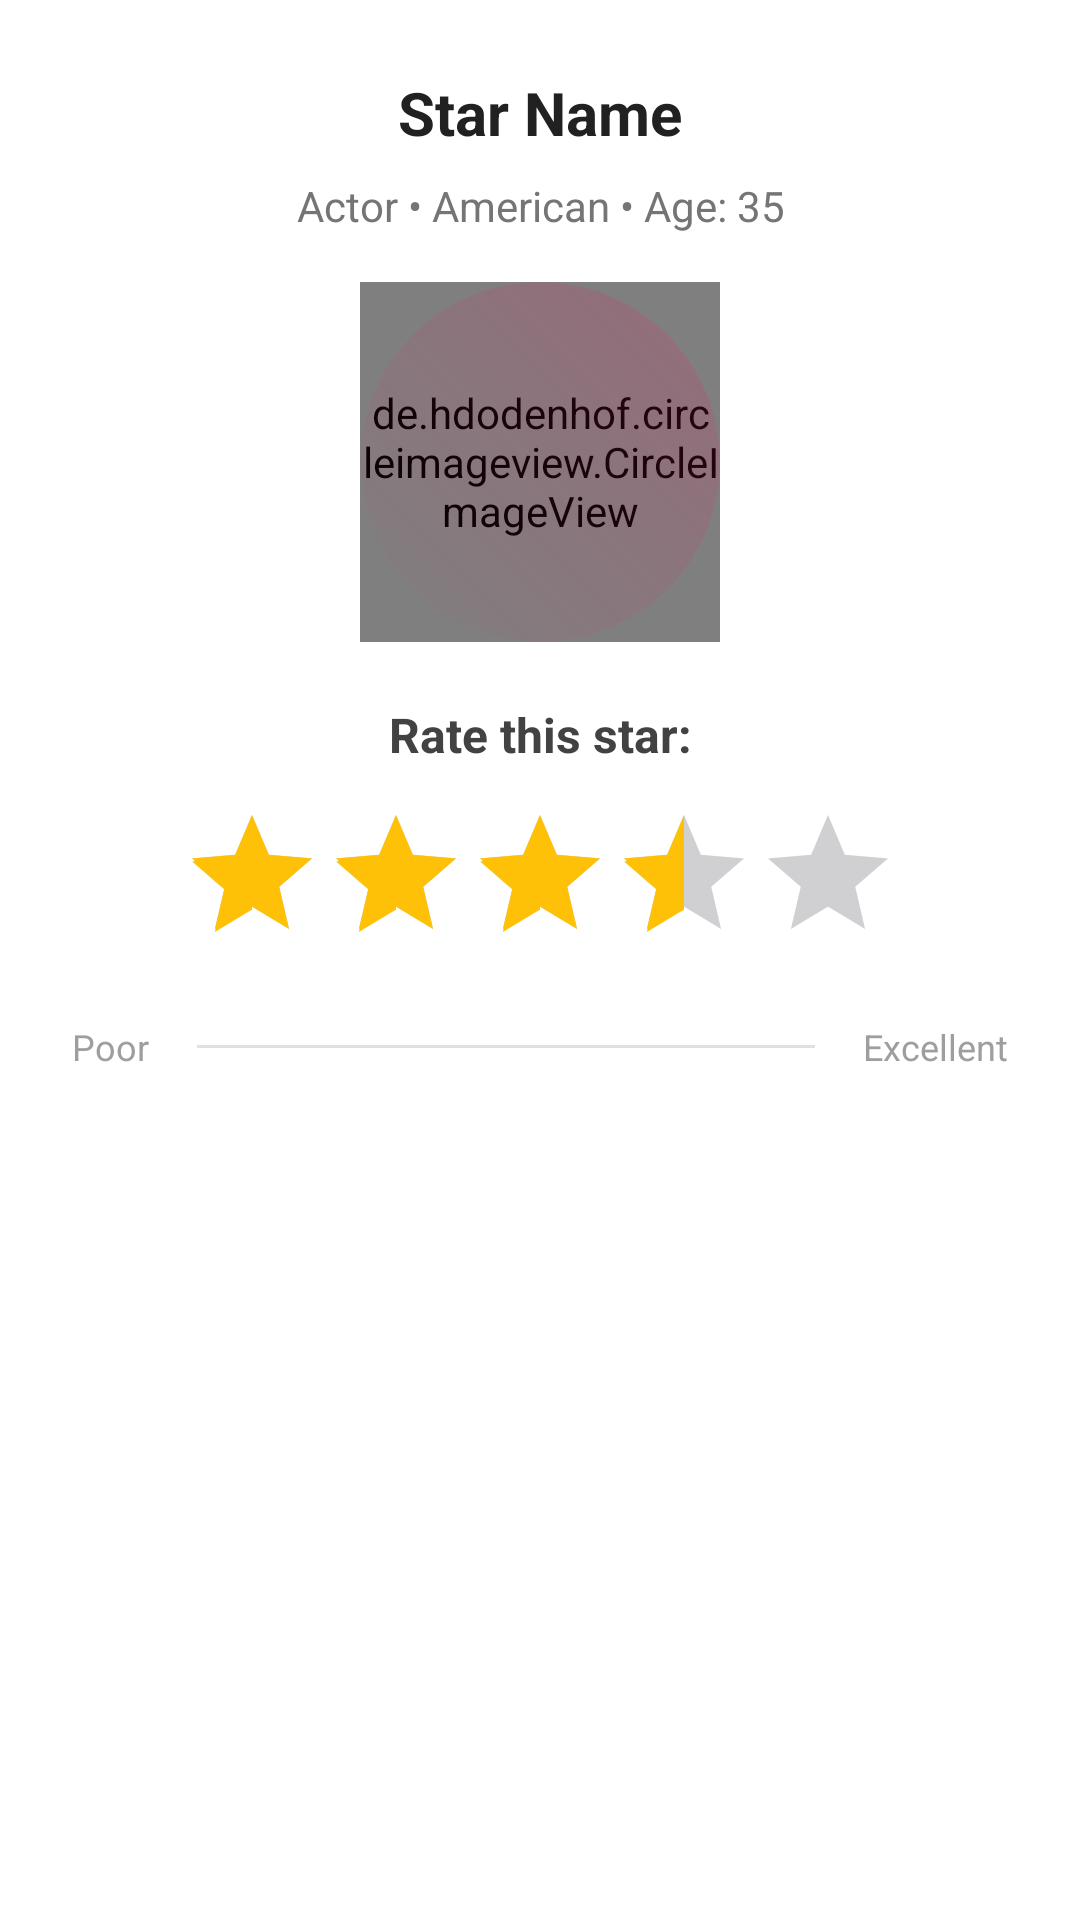

Layout XML and referenced resources for this Android screen:
<!-- AndroidManifest.xml: application theme Theme.Lab7 -->
<!-- res/layout/star_edit_item.xml -->
<?xml version="1.0" encoding="utf-8"?>
<LinearLayout 
    xmlns:android="http://schemas.android.com/apk/res/android"
    xmlns:app="http://schemas.android.com/apk/res-auto"
    android:orientation="vertical"
    android:padding="24dp"
    android:layout_width="match_parent"
    android:layout_height="wrap_content"
    android:background="#FFFFFF">

    <TextView
        android:id="@+id/dialog_name"
        android:layout_width="match_parent"
        android:layout_height="wrap_content"
        android:text="Star Name"
        android:textSize="20sp"
        android:textStyle="bold"
        android:textColor="#212121"
        android:gravity="center"
        android:layout_marginBottom="8dp" />

    <TextView
        android:id="@+id/dialog_info"
        android:layout_width="match_parent"
        android:layout_height="wrap_content"
        android:text="Actor • American • Age: 35"
        android:textSize="14sp"
        android:textColor="#757575"
        android:gravity="center"
        android:layout_marginBottom="16dp" />

    <FrameLayout
        android:layout_width="wrap_content"
        android:layout_height="wrap_content"
        android:layout_gravity="center"
        android:layout_marginBottom="20dp">

        <de.hdodenhof.circleimageview.CircleImageView
            android:id="@+id/dialog_img"
            android:layout_width="120dp"
            android:layout_height="120dp"
            android:src="@mipmap/ic_launcher"
            android:scaleType="centerCrop"
            app:civ_border_width="4dp"
            app:civ_border_color="#E91E63" />

        <View
            android:layout_width="120dp"
            android:layout_height="120dp"
            android:background="@drawable/rating_overlay"
            android:layout_gravity="center" />

    </FrameLayout>

    <TextView
        android:layout_width="match_parent"
        android:layout_height="wrap_content"
        android:text="Rate this star:"
        android:textSize="16sp"
        android:textStyle="bold"
        android:textColor="#424242"
        android:gravity="center"
        android:layout_marginBottom="12dp" />

    <RatingBar
        android:id="@+id/dialog_rating"
        android:layout_width="wrap_content"
        android:layout_height="wrap_content"
        android:layout_gravity="center"
        android:numStars="5"
        android:rating="3.5"
        android:stepSize="0.1"
        android:progressTint="#FFC107"
        android:secondaryProgressTint="#FFC107"
        android:layout_marginBottom="16dp" />

    <LinearLayout
        android:layout_width="match_parent"
        android:layout_height="wrap_content"
        android:orientation="horizontal"
        android:gravity="center">

        <TextView
            android:layout_width="wrap_content"
            android:layout_height="wrap_content"
            android:text="Poor"
            android:textSize="12sp"
            android:textColor="#9E9E9E" />

        <View
            android:layout_width="0dp"
            android:layout_height="1dp"
            android:layout_weight="1"
            android:background="#E0E0E0"
            android:layout_marginHorizontal="16dp" />

        <TextView
            android:layout_width="wrap_content"
            android:layout_height="wrap_content"
            android:text="Excellent"
            android:textSize="12sp"
            android:textColor="#9E9E9E" />

    </LinearLayout>

</LinearLayout>
<!-- resources referenced by this layout -->
<resources>
  <!-- drawable rating_overlay (drawable) -->
  <?xml version="1.0" encoding="utf-8"?>
  <shape xmlns:android="http://schemas.android.com/apk/res/android"
      android:shape="oval">
      <gradient
          android:startColor="#00E91E63"
          android:endColor="#33E91E63"
          android:angle="45" />
  </shape>
  <style name="Theme.Lab7" parent="Base.Theme.Lab7" />
  <style name="Base.Theme.Lab7" parent="Theme.Material3.DayNight.NoActionBar">
          
          <item name="colorPrimary">@color/colorPrimary</item>
          <item name="colorPrimaryDark">@color/colorPrimaryDark</item>
          <item name="colorAccent">@color/colorAccent</item>
      </style>
  <color name="colorPrimary">#E91E63</color>
  <color name="colorPrimaryDark">#C2185B</color>
  <color name="colorAccent">#FF4081</color>
</resources>
